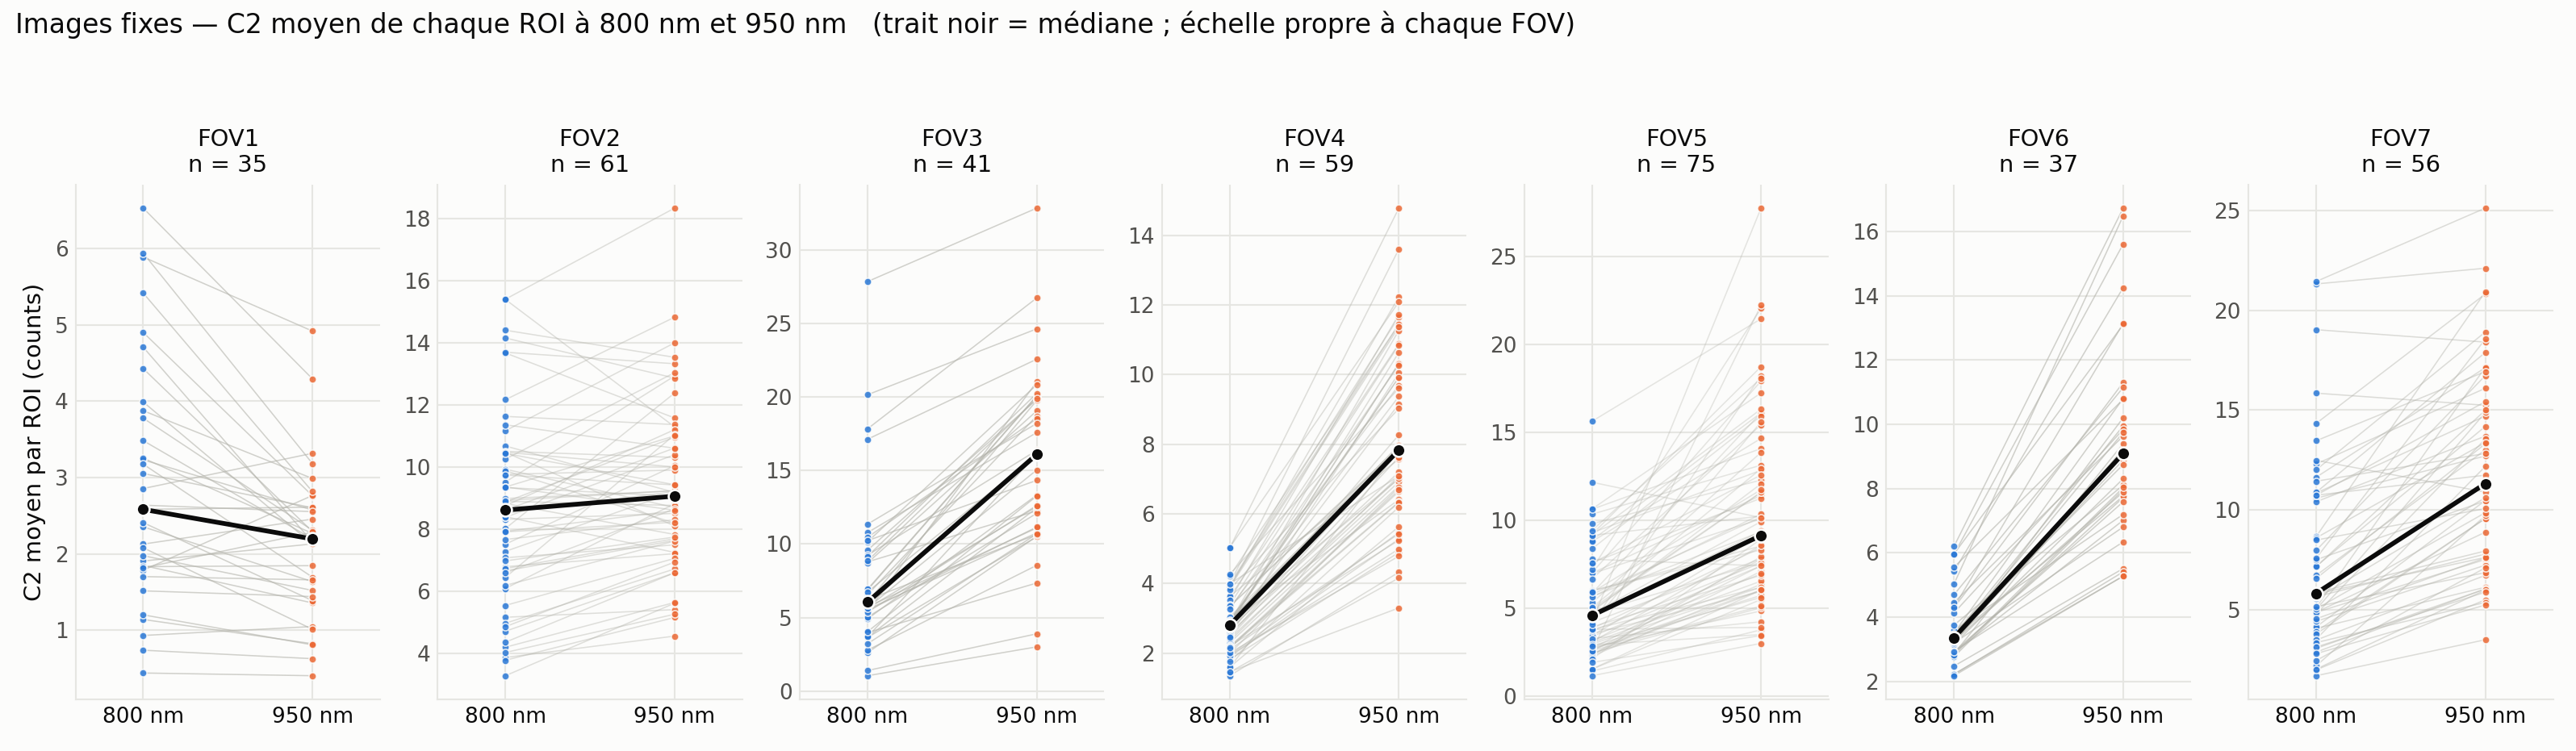

Source data for this figure (header and first rows):
fov, acquisition, longueur_onde_nm, roi, n_pixels, mean_C2, frac_valide, note
FOV1, 800 nm-001, 800, 1, 3686, 4.708, 1.0, 
FOV1, 800 nm-001, 800, 2, 2237, 1.848, 1.0, 
FOV1, 800 nm-001, 800, 3, 3637, 2.354, 1.0, 
FOV1, 800 nm-001, 800, 4, 4359, 0.7371, 1.0, 
FOV1, 800 nm-001, 800, 5, 2173, 3.99, 1.0, 
FOV1, 800 nm-001, 800, 6, 1299, 3.232, 1.0, 
FOV1, 800 nm-001, 800, 7, 3583, 2.856, 1.0, 
FOV1, 800 nm-001, 800, 8, 4697, 3.876, 1.0, 
FOV1, 800 nm-001, 800, 9, 714, 2.583, 1.0, 
FOV1, 800 nm-001, 800, 10, 2587, 4.901, 1.0, 
FOV1, 800 nm-001, 800, 11, 3591, 3.254, 1.0, 
FOV1, 800 nm-001, 800, 12, 5007, 3.778, 1.0, 
FOV1, 800 nm-001, 800, 13, 3463, 1.787, 1.0, 
FOV1, 800 nm-001, 800, 14, 4944, 1.906, 1.0, 
FOV1, 800 nm-001, 800, 15, 3474, 6.531, 1.0, 
FOV1, 800 nm-001, 800, 16, 4908, 0.9303, 1.0, 
FOV1, 800 nm-001, 800, 17, 616, 0.4383, 1.0, 
FOV1, 800 nm-001, 800, 18, 4517, 3.175, 1.0, 
FOV1, 800 nm-001, 800, 19, 5121, 3.053, 1.0, 
FOV1, 800 nm-001, 800, 20, 3983, 1.832, 1.0, 
FOV1, 800 nm-001, 800, 21, 4379, 1.14, 1.0, 
FOV1, 800 nm-001, 800, 22, 3414, 1.816, 1.0, 
FOV1, 800 nm-001, 800, 23, 3095, 4.427, 1.0, 
FOV1, 800 nm-001, 800, 24, 3620, 3.483, 1.0, 
FOV1, 800 nm-001, 800, 25, 4525, 5.89, 1.0, 
FOV1, 800 nm-001, 800, 26, 3631, 2.128, 1.0, 
FOV1, 800 nm-001, 800, 27, 3843, 5.941, 1.0, 
FOV1, 800 nm-001, 800, 28, 3911, 2.638, 1.0, 
FOV1, 800 nm-001, 800, 29, 2026, 2.409, 1.0, 
FOV1, 800 nm-001, 800, 30, 2976, 5.418, 1.0, 
FOV1, 800 nm-001, 800, 31, 3931, 1.976, 1.0, 
FOV1, 800 nm-001, 800, 32, 3941, 2.08, 1.0, 
FOV1, 800 nm-001, 800, 33, 3871, 1.515, 1.0, 
FOV1, 800 nm-001, 800, 34, 1892, 1.702, 1.0, 
FOV1, 800 nm-001, 800, 35, 4784, 1.201, 0.9837, 
FOV1, 950 nm-001, 950, 1, 3686, 2.155, 1.0, 
FOV1, 950 nm-001, 950, 2, 2237, 1.357, 1.0, 
FOV1, 950 nm-001, 950, 3, 3637, 1.636, 1.0, 
FOV1, 950 nm-001, 950, 4, 4359, 0.6261, 1.0, 
FOV1, 950 nm-001, 950, 5, 2173, 2.128, 1.0, 
FOV1, 950 nm-001, 950, 6, 1299, 2.574, 1.0, 
FOV1, 950 nm-001, 950, 7, 3583, 3.317, 1.0, 
FOV1, 950 nm-001, 950, 8, 4697, 2.988, 1.0, 
FOV1, 950 nm-001, 950, 9, 714, 2.612, 1.0, 
FOV1, 950 nm-001, 950, 10, 2587, 2.762, 1.0, 
FOV1, 950 nm-001, 950, 11, 3591, 2.268, 1.0, 
FOV1, 950 nm-001, 950, 12, 5007, 2.309, 1.0, 
FOV1, 950 nm-001, 950, 13, 3463, 2.764, 1.0, 
FOV1, 950 nm-001, 950, 14, 4944, 2.13, 1.0, 
FOV1, 950 nm-001, 950, 15, 3474, 4.294, 1.0, 
FOV1, 950 nm-001, 950, 16, 4908, 1.047, 1.0, 
FOV1, 950 nm-001, 950, 17, 616, 0.4026, 1.0, 
FOV1, 950 nm-001, 950, 18, 4517, 1.694, 1.0, 
FOV1, 950 nm-001, 950, 19, 5121, 2.605, 1.0, 
FOV1, 950 nm-001, 950, 20, 3983, 1.845, 1.0, 
FOV1, 950 nm-001, 950, 21, 4379, 0.8219, 1.0, 
FOV1, 950 nm-001, 950, 22, 3414, 2.283, 1.0, 
FOV1, 950 nm-001, 950, 23, 3095, 2.292, 1.0, 
FOV1, 950 nm-001, 950, 24, 3620, 2.196, 1.0, 
FOV1, 950 nm-001, 950, 25, 4525, 4.92, 1.0, 
... 668 more rows
